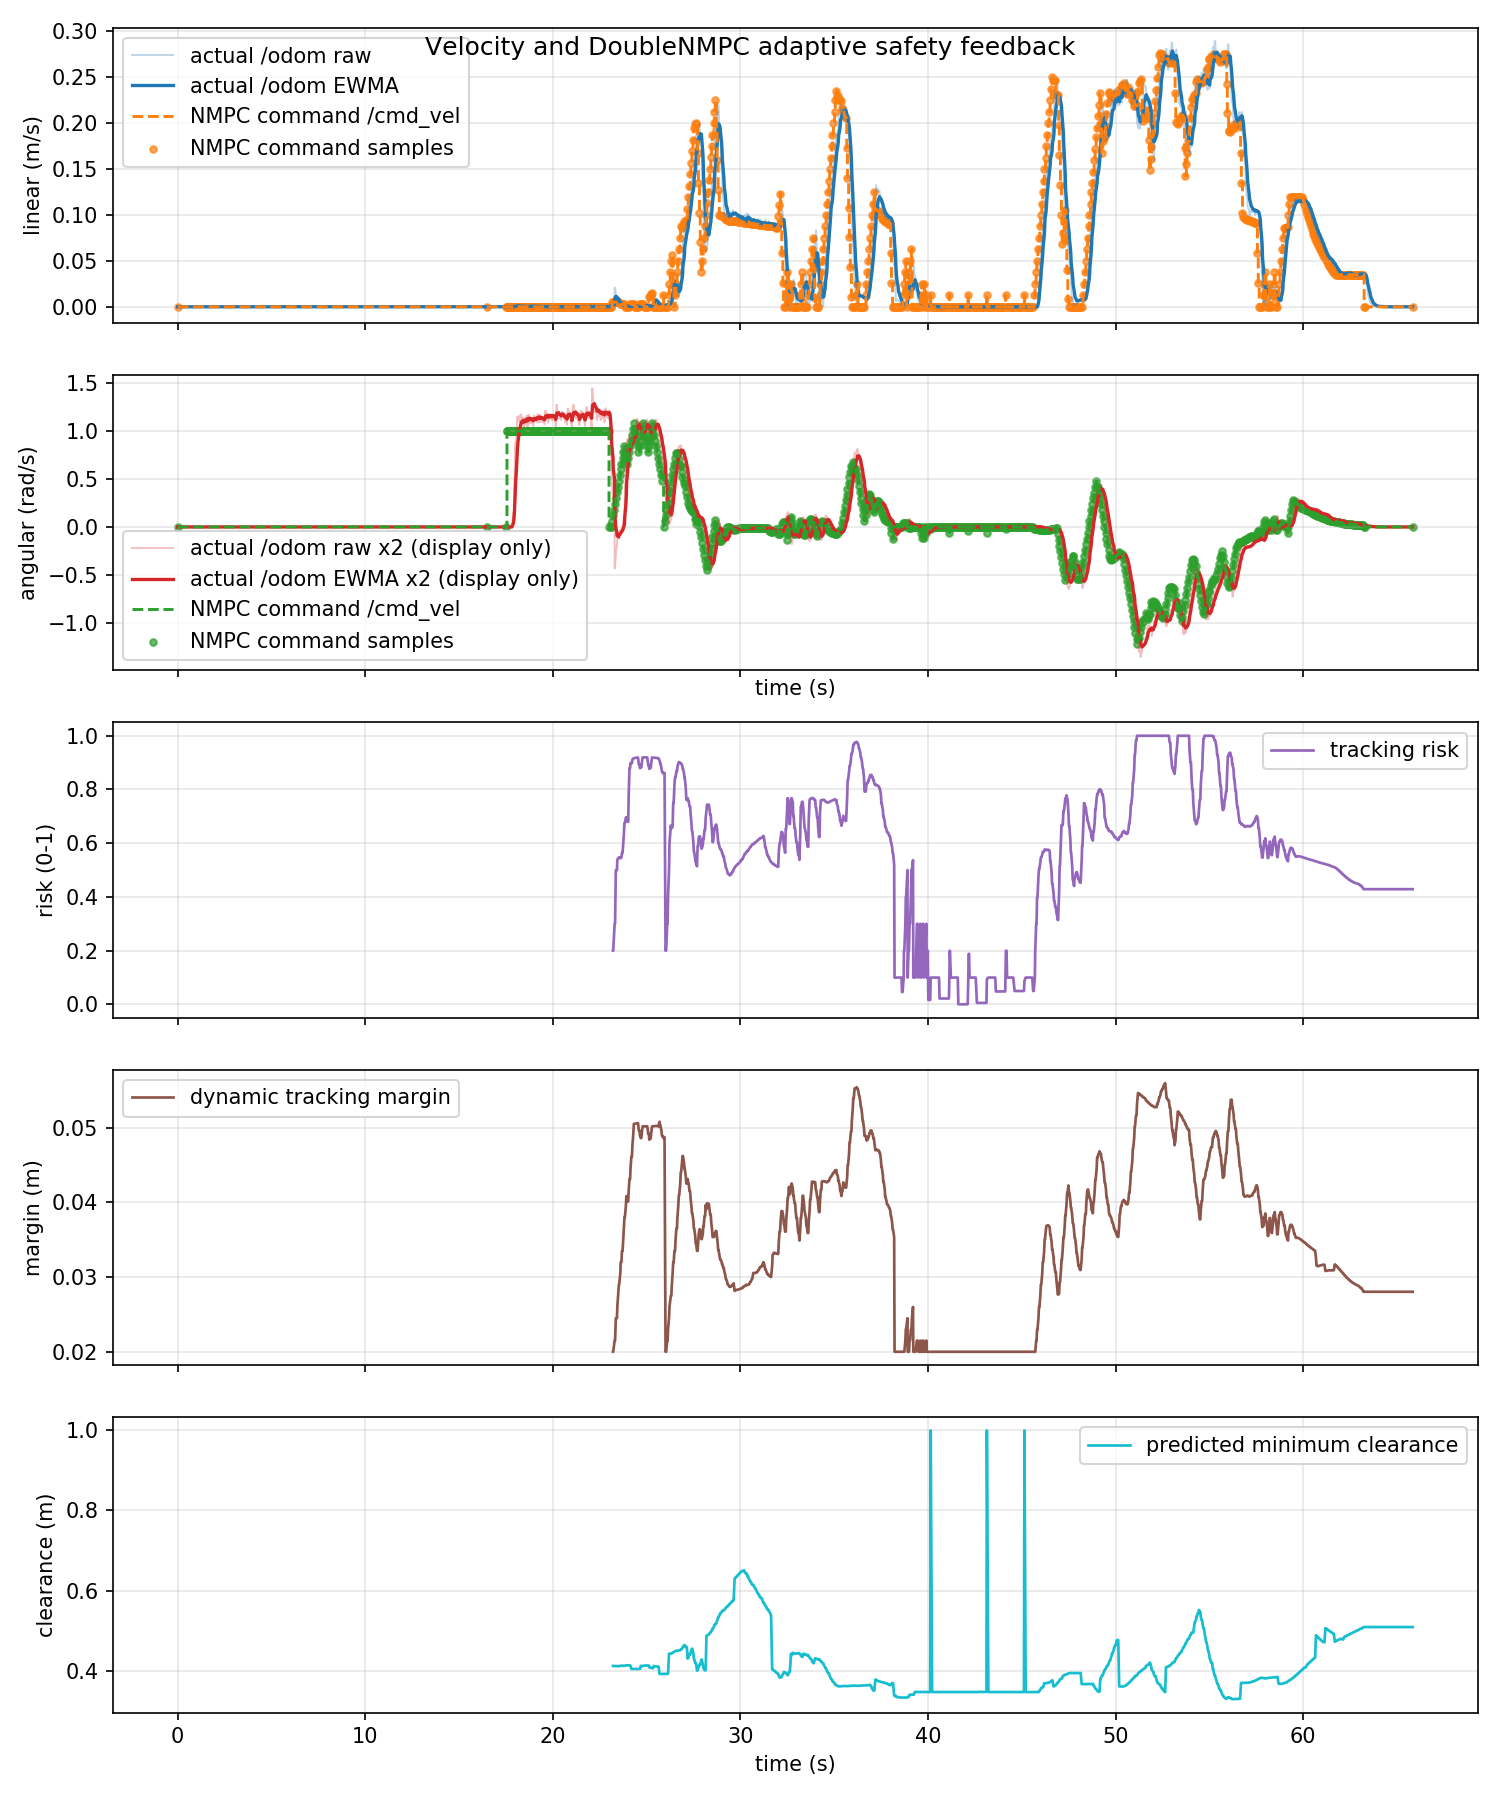

The file beside this chart, header and first rows:
time_s, actual_linear_mps, actual_angular_radps, command_linear_mps, command_angular_radps, command_linear_abs_mps, command_angular_abs_radps, tracking_risk, dynamic_safe_margin_m, predicted_min_clearance_m
0.0, 0.0, 0.0, 0.0, 0.0, 0.0, 0.0, nan, nan, nan
0.01653, 0.0, 0.0, 0.0, 0.0, 0.0, 0.0, nan, nan, nan
0.06069, 0.0, 0.0, 0.0, 0.0, 0.0, 0.0, nan, nan, nan
0.08313, 0.0, 0.0, 0.0, 0.0, 0.0, 0.0, nan, nan, nan
0.1165, 0.0, 0.0, 0.0, 0.0, 0.0, 0.0, nan, nan, nan
0.1405, 0.0, 0.0, 0.0, 0.0, 0.0, 0.0, nan, nan, nan
0.1997, 0.0, 0.0, 0.0, 0.0, 0.0, 0.0, nan, nan, nan
0.2177, 0.0, 0.0, 0.0, 0.0, 0.0, 0.0, nan, nan, nan
0.2915, 0.0, 0.0, 0.0, 0.0, 0.0, 0.0, nan, nan, nan
0.2959, 0.0, 0.0, 0.0, 0.0, 0.0, 0.0, nan, nan, nan
0.3164, 0.0, 0.0, 0.0, 0.0, 0.0, 0.0, nan, nan, nan
0.3642, 0.0, 0.0, 0.0, 0.0, 0.0, 0.0, nan, nan, nan
0.4165, 0.0, 0.0, 0.0, 0.0, 0.0, 0.0, nan, nan, nan
0.4315, 0.0, 0.0, 0.0, 0.0, 0.0, 0.0, nan, nan, nan
0.4331, 0.0, 0.0, 0.0, 0.0, 0.0, 0.0, nan, nan, nan
0.5041, 0.0, 0.0, 0.0, 0.0, 0.0, 0.0, nan, nan, nan
0.5165, 0.0, 0.0, 0.0, 0.0, 0.0, 0.0, nan, nan, nan
0.5522, 0.0, 0.0, 0.0, 0.0, 0.0, 0.0, nan, nan, nan
0.5858, 0.0, 0.0, 0.0, 0.0, 0.0, 0.0, nan, nan, nan
0.6165, 0.0, 0.0, 0.0, 0.0, 0.0, 0.0, nan, nan, nan
0.6645, 0.0, 0.0, 0.0, 0.0, 0.0, 0.0, nan, nan, nan
0.6837, 0.0, 0.0, 0.0, 0.0, 0.0, 0.0, nan, nan, nan
0.7164, 0.0, 0.0, 0.0, 0.0, 0.0, 0.0, nan, nan, nan
0.7407, 0.0, 0.0, 0.0, 0.0, 0.0, 0.0, nan, nan, nan
0.8116, 0.0, 0.0, 0.0, 0.0, 0.0, 0.0, nan, nan, nan
0.8164, 0.0, 0.0, 0.0, 0.0, 0.0, 0.0, nan, nan, nan
0.8442, 0.0, 0.0, 0.0, 0.0, 0.0, 0.0, nan, nan, nan
0.8813, 0.0, 0.0, 0.0, 0.0, 0.0, 0.0, nan, nan, nan
0.9165, 0.0, 0.0, 0.0, 0.0, 0.0, 0.0, nan, nan, nan
0.9522, 0.0, 0.0, 0.0, 0.0, 0.0, 0.0, nan, nan, nan
1.008, 0.0, 0.0, 0.0, 0.0, 0.0, 0.0, nan, nan, nan
1.016, 0.0, 0.0, 0.0, 0.0, 0.0, 0.0, nan, nan, nan
1.031, 0.0, 0.0, 0.0, 0.0, 0.0, 0.0, nan, nan, nan
1.096, 0.0, 0.0, 0.0, 0.0, 0.0, 0.0, nan, nan, nan
1.116, 0.0, 0.0, 0.0, 0.0, 0.0, 0.0, nan, nan, nan
1.16, 0.0, 0.0, 0.0, 0.0, 0.0, 0.0, nan, nan, nan
1.182, 0.0, 0.0, 0.0, 0.0, 0.0, 0.0, nan, nan, nan
1.216, 0.0, 0.0, 0.0, 0.0, 0.0, 0.0, nan, nan, nan
1.24, 0.0, 0.0, 0.0, 0.0, 0.0, 0.0, nan, nan, nan
1.297, 0.0, 0.0, 0.0, 0.0, 0.0, 0.0, nan, nan, nan
1.316, 0.0, 0.0, 0.0, 0.0, 0.0, 0.0, nan, nan, nan
1.344, 0.0, 0.0, 0.0, 0.0, 0.0, 0.0, nan, nan, nan
1.383, 0.0, 0.0, 0.0, 0.0, 0.0, 0.0, nan, nan, nan
1.416, 0.0, 0.0, 0.0, 0.0, 0.0, 0.0, nan, nan, nan
1.444, 0.0, 0.0, 0.0, 0.0, 0.0, 0.0, nan, nan, nan
1.516, 0.0, 0.0, 0.0, 0.0, 0.0, 0.0, nan, nan, nan
1.519, 0.0, 0.0, 0.0, 0.0, 0.0, 0.0, nan, nan, nan
1.532, 0.0, 0.0, 0.0, 0.0, 0.0, 0.0, nan, nan, nan
1.588, 0.0, 0.0, 0.0, 0.0, 0.0, 0.0, nan, nan, nan
1.616, 0.0, 0.0, 0.0, 0.0, 0.0, 0.0, nan, nan, nan
1.656, 0.0, 0.0, 0.0, 0.0, 0.0, 0.0, nan, nan, nan
1.682, 0.0, 0.0, 0.0, 0.0, 0.0, 0.0, nan, nan, nan
1.716, 0.0, 0.0, 0.0, 0.0, 0.0, 0.0, nan, nan, nan
1.733, 0.0, 0.0, 0.0, 0.0, 0.0, 0.0, nan, nan, nan
1.798, 0.0, 0.0, 0.0, 0.0, 0.0, 0.0, nan, nan, nan
1.816, 0.0, 0.0, 0.0, 0.0, 0.0, 0.0, nan, nan, nan
1.847, 0.0, 0.0, 0.0, 0.0, 0.0, 0.0, nan, nan, nan
1.892, 0.0, 0.0, 0.0, 0.0, 0.0, 0.0, nan, nan, nan
1.916, 0.0, 0.0, 0.0, 0.0, 0.0, 0.0, nan, nan, nan
1.944, 0.0, 0.0, 0.0, 0.0, 0.0, 0.0, nan, nan, nan
... 1,912 more rows
